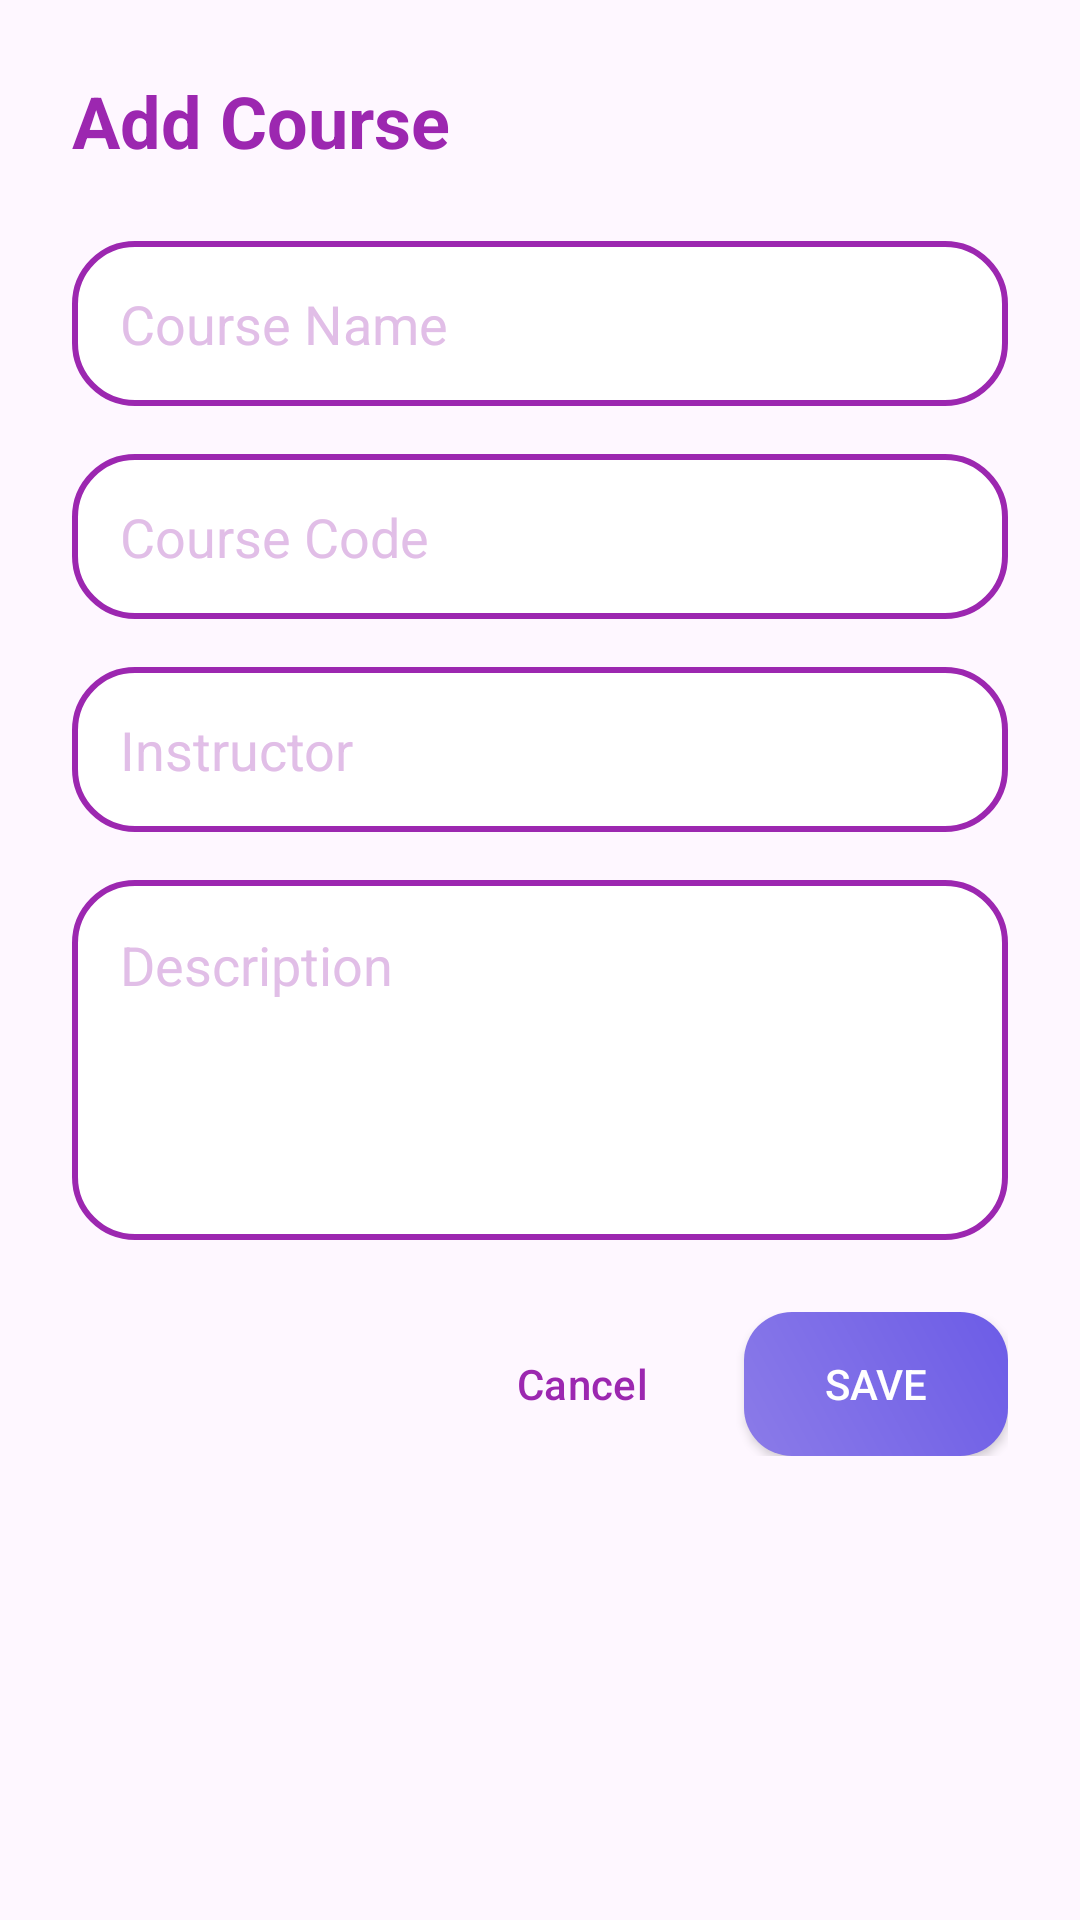

Layout XML and referenced resources for this Android screen:
<!-- AndroidManifest.xml: application theme Theme.AcademIQApp -->
<!-- res/layout/dialog_add_course.xml -->
<?xml version="1.0" encoding="utf-8"?>
<LinearLayout xmlns:android="http://schemas.android.com/apk/res/android"
    android:layout_width="match_parent"
    android:layout_height="wrap_content"
    android:orientation="vertical"
    android:padding="24dp"
    android:background="@drawable/circle_white">

    <TextView
        android:id="@+id/tvDialogTitle"
        android:layout_width="wrap_content"
        android:layout_height="wrap_content"
        android:text="@string/add_course"
        android:textSize="24sp"
        android:textStyle="bold"
        android:textColor="@color/purple_primary"
        android:layout_marginBottom="24dp"/>

    <EditText
        android:id="@+id/etDialogCourseName"
        android:layout_width="match_parent"
        android:layout_height="55dp"
        android:hint="Course Name"
        android:textColorHint="@color/purple_light"
        android:paddingStart="16dp"
        android:paddingEnd="16dp"
        android:background="@drawable/edit_text_border"
        android:layout_marginBottom="16dp"
        android:inputType="text"/>

    <EditText
        android:id="@+id/etDialogCourseCode"
        android:layout_width="match_parent"
        android:layout_height="55dp"
        android:hint="Course Code"
        android:textColorHint="@color/purple_light"
        android:paddingStart="16dp"
        android:paddingEnd="16dp"
        android:background="@drawable/edit_text_border"
        android:layout_marginBottom="16dp"
        android:inputType="text"/>

    <EditText
        android:id="@+id/etDialogInstructor"
        android:layout_width="match_parent"
        android:layout_height="55dp"
        android:hint="Instructor"
        android:textColorHint="@color/purple_light"
        android:paddingStart="16dp"
        android:paddingEnd="16dp"
        android:background="@drawable/edit_text_border"
        android:layout_marginBottom="16dp"
        android:inputType="text"/>

    <EditText
        android:id="@+id/etDialogDescription"
        android:layout_width="match_parent"
        android:layout_height="120dp"
        android:hint="Description"
        android:textColorHint="@color/purple_light"
        android:paddingStart="16dp"
        android:paddingEnd="16dp"
        android:paddingTop="16dp"
        android:background="@drawable/edit_text_border"
        android:layout_marginBottom="24dp"
        android:gravity="top"
        android:inputType="textMultiLine"/>

    <LinearLayout
        android:layout_width="match_parent"
        android:layout_height="wrap_content"
        android:orientation="horizontal"
        android:gravity="end">

        <Button
            android:id="@+id/btnCancel"
            android:layout_width="wrap_content"
            android:layout_height="wrap_content"
            android:text="Cancel"
            android:textColor="@color/purple_primary"
            style="?attr/materialButtonOutlinedStyle"
            android:layout_marginEnd="8dp"/>

        <Button
            android:id="@+id/btnSave"
            android:layout_width="wrap_content"
            android:layout_height="wrap_content"
            android:text="Save"
            android:textColor="@color/white"
            android:background="@drawable/button_gradient"/>

    </LinearLayout>

</LinearLayout>
<!-- resources referenced by this layout -->
<resources>
  <color name="purple_light">#E1BEE7</color>
  <color name="purple_primary">#9C27B0</color>
  <color name="white">#FFFFFFFF</color>
  <!-- drawable button_gradient (drawable) -->
  <?xml version="1.0" encoding="utf-8"?>
  <ripple xmlns:android="http://schemas.android.com/apk/res/android"
      android:color="#5849C7">
      <item>
          <shape android:shape="rectangle">
              <gradient
                  android:startColor="#8B7BE8"
                  android:endColor="#6C5CE7"
                  android:angle="45"
                  android:type="linear"/>
              <corners android:radius="16dp"/>
          </shape>
      </item>
  </ripple>
  <!-- drawable edit_text_border (drawable) -->
  <?xml version="1.0" encoding="utf-8"?>
  <shape xmlns:android="http://schemas.android.com/apk/res/android">
      <solid android:color="@color/white"/>
      <stroke android:width="2dp" android:color="@color/purple_primary"/>
      <corners android:radius="20dp"/>
  </shape>
  <string name="add_course">Add Course</string>
  <style name="Theme.AcademIQApp" parent="Base.Theme.AcademIQApp" />
  <style name="Base.Theme.AcademIQApp" parent="Theme.Material3.DayNight.NoActionBar">
          
          
      </style>
</resources>
